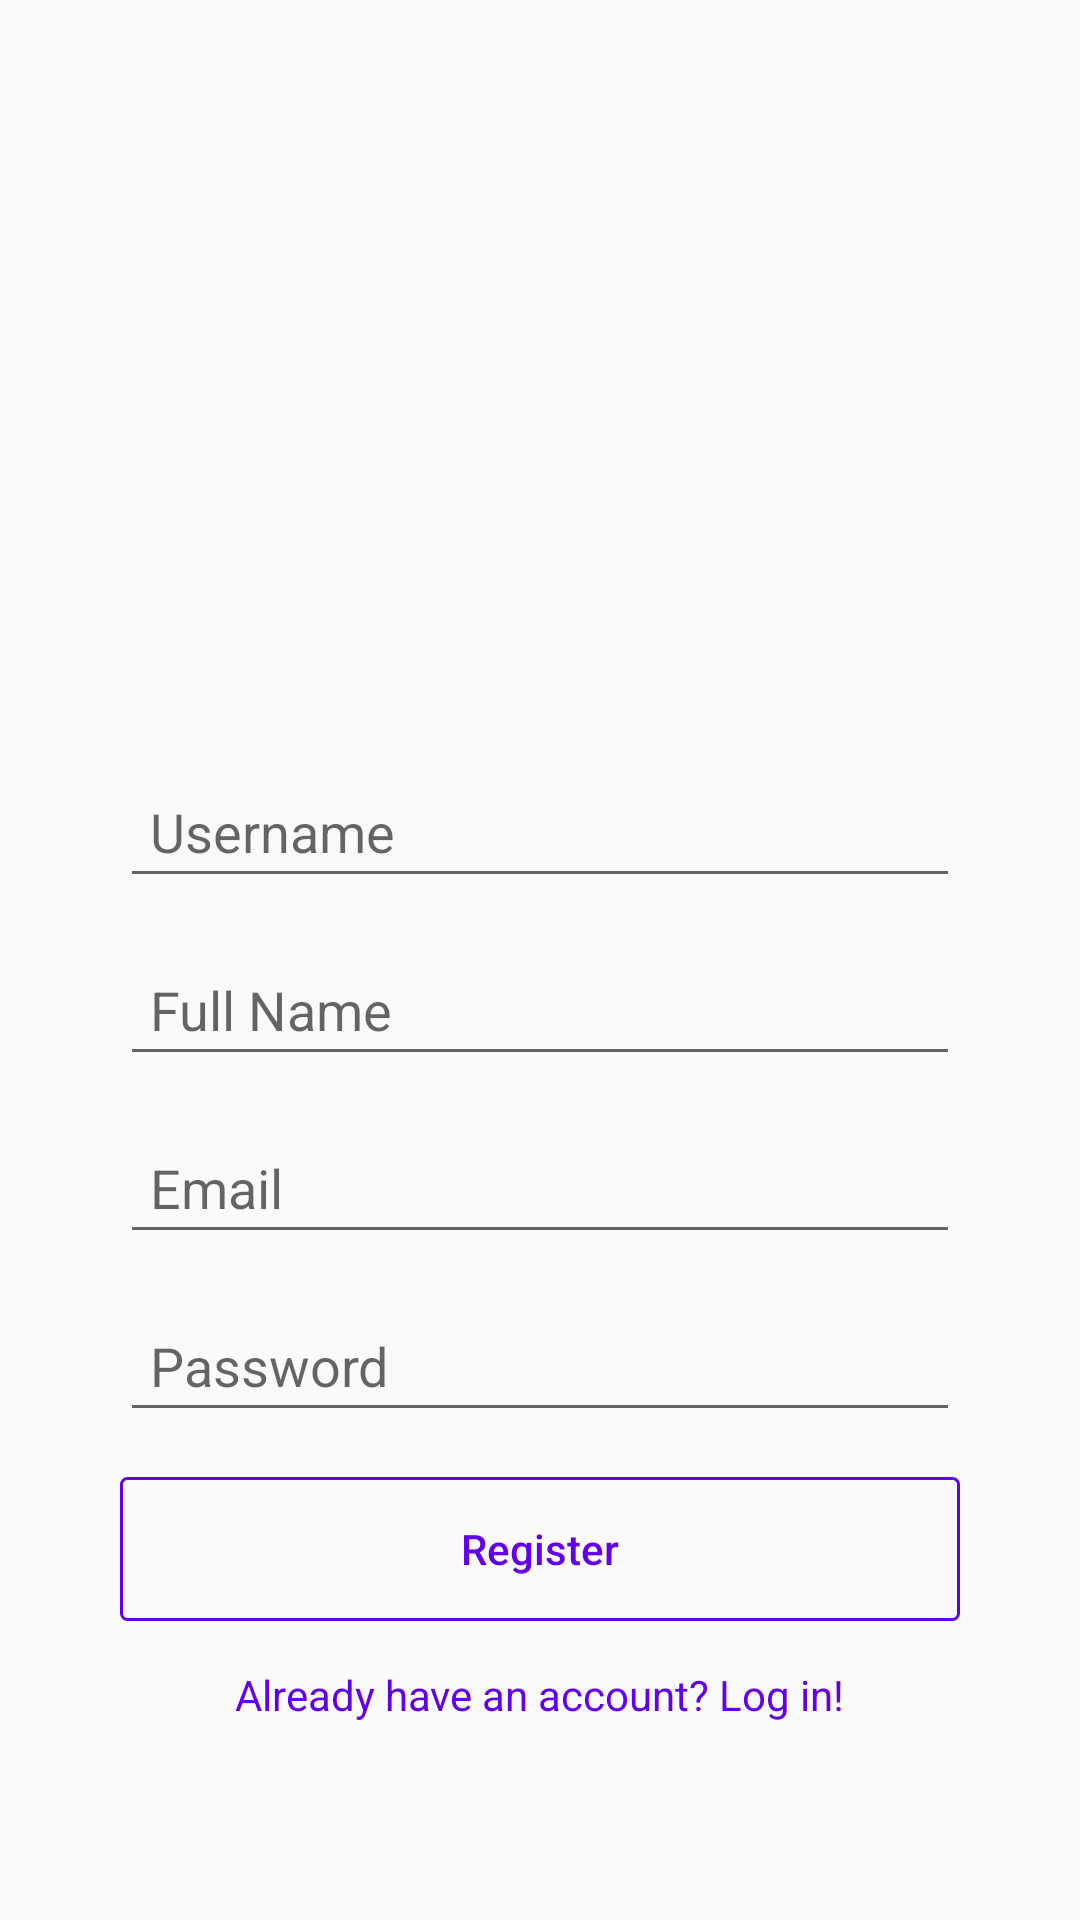

The Android layout XML behind this screen, and the referenced resources:
<!-- AndroidManifest.xml: application theme AppTheme -->
<!-- res/layout/activity_register.xml -->
<?xml version="1.0" encoding="utf-8"?>
<RelativeLayout xmlns:android="http://schemas.android.com/apk/res/android"
    xmlns:app="http://schemas.android.com/apk/res-auto"
    xmlns:tools="http://schemas.android.com/tools"
    android:layout_width="match_parent"
    android:layout_height="match_parent"
    android:orientation="vertical"
    tools:context=".RegisterActivity">

<LinearLayout
    android:layout_width="match_parent"
    android:layout_height="wrap_content"
    android:padding="40dp"
    android:orientation="vertical"
    android:gravity="center_horizontal">
    <ImageView
        android:layout_width="wrap_content"
        android:layout_height="200dp"
        android:src="@drawable/logo"
        android:padding="10dp"/>
    <EditText
        android:layout_width="match_parent"
        android:layout_height="wrap_content"
        android:hint="Username"
        android:id="@+id/username"
        android:layout_marginTop="15dp"
        android:padding="10dp"
        />
    <EditText
        android:layout_width="match_parent"
        android:layout_height="wrap_content"
        android:hint="Full Name"
        android:id="@+id/fullname"
        android:layout_marginTop="15dp"
        android:padding="10dp"
        />
    <EditText
        android:layout_width="match_parent"
        android:layout_height="wrap_content"
        android:hint="Email"
        android:id="@+id/email"
        android:inputType="textEmailAddress"
        android:layout_marginTop="15dp"
        android:padding="10dp"
        />
    <EditText
        android:layout_width="match_parent"
        android:layout_height="wrap_content"
        android:hint="Password"
        android:inputType="textPassword"
        android:id="@+id/password"
        android:layout_marginTop="15dp"
        android:padding="10dp"
        />
    <Button
        android:layout_width="match_parent"
        android:layout_height="wrap_content"
        android:id="@+id/register"
        android:text="Register"
        android:textAllCaps="false"
        android:textColor="@color/colorPrimary"
        android:layout_marginTop="15dp"
        android:background="@drawable/button_background"/>

    <TextView
        android:layout_width="wrap_content"
        android:layout_height="wrap_content"
        android:textColor="@color/colorPrimary"
        android:text="Already have an account? Log in!"
        android:id="@+id/txt_login"
        android:layout_marginTop="15dp"/>
</LinearLayout>

</RelativeLayout>
<!-- resources referenced by this layout -->
<resources>
  <!-- drawable button_background (drawable) -->
  <?xml version="1.0" encoding="utf-8"?>
  <shape xmlns:android="http://schemas.android.com/apk/res/android"
      android:shape="rectangle">
      <corners android:radius="2dp"/>
      <stroke android:width="1dp"
          android:color="@color/colorPrimary"/>
  
  </shape>
  <style name="AppTheme" parent="Theme.AppCompat.Light.DarkActionBar">
          
          <item name="colorPrimary">@color/colorPrimary</item>
          <item name="colorPrimaryDark">@color/colorPrimaryDark</item>
          <item name="colorAccent">@color/colorAccent</item>
      </style>
  <!-- not gathered from this repository: default colours our renderer supplied (Android Studio template values) -->
  <color name="colorPrimary">#FF6200EE</color>
  <color name="colorPrimaryDark">#FF3700B3</color>
  <color name="colorAccent">#FF03DAC5</color>
</resources>
